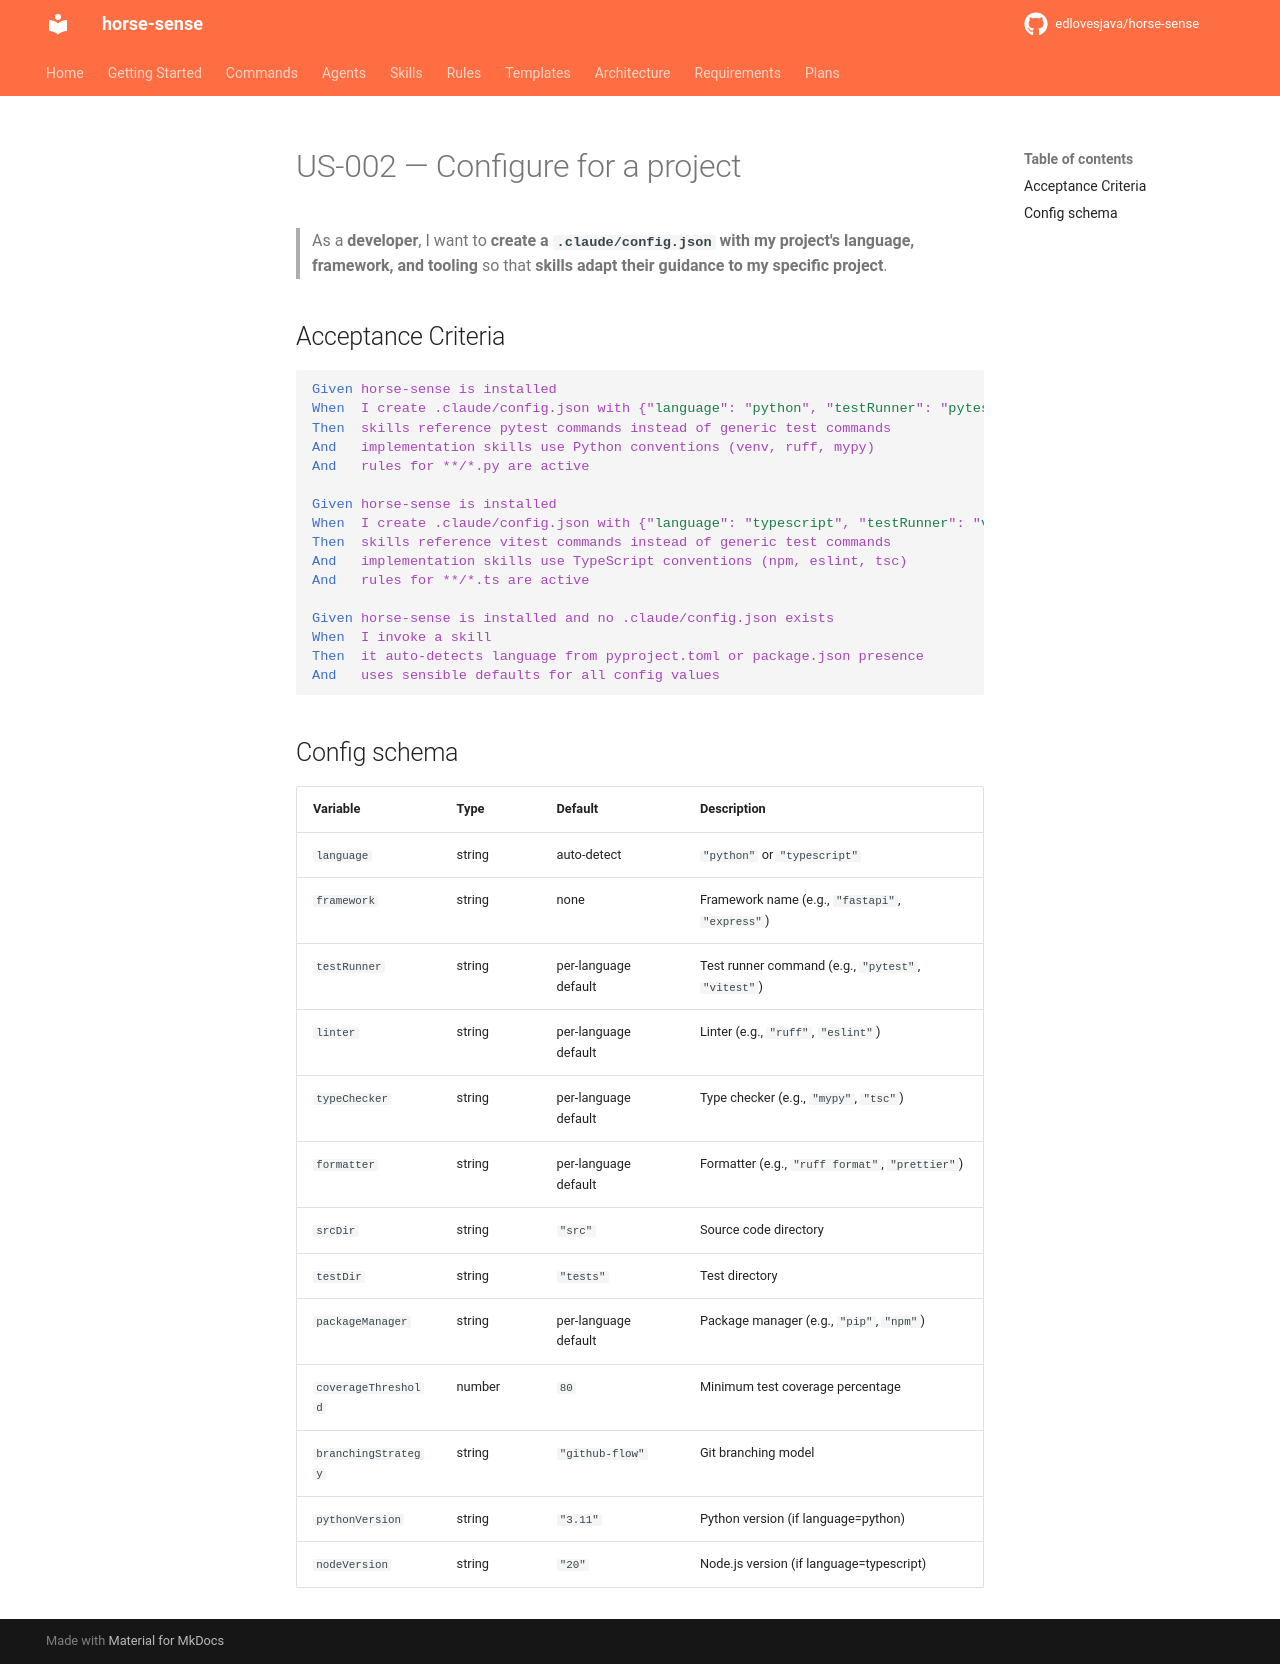

repository: edlovesjava/horse-sense · page: requirements/stories/US-002-configure-for-a-project/index.html · generator: mkdocs

---
id: US-002
title: Configure for a project
status: draft
priority: Must Have
story_points: 5
section: "3.1 Plugin Installation & Configuration"
---

# US-002 — Configure for a project

> As a **developer**, I want to **create a `.claude/config.json` with my project's language, framework, and tooling** so that **skills adapt their guidance to my specific project**.

## Acceptance Criteria

```gherkin
Given horse-sense is installed
When  I create .claude/config.json with {"language": "python", "testRunner": "pytest", ...}
Then  skills reference pytest commands instead of generic test commands
And   implementation skills use Python conventions (venv, ruff, mypy)
And   rules for **/*.py are active

Given horse-sense is installed
When  I create .claude/config.json with {"language": "typescript", "testRunner": "vitest", ...}
Then  skills reference vitest commands instead of generic test commands
And   implementation skills use TypeScript conventions (npm, eslint, tsc)
And   rules for **/*.ts are active

Given horse-sense is installed and no .claude/config.json exists
When  I invoke a skill
Then  it auto-detects language from pyproject.toml or package.json presence
And   uses sensible defaults for all config values
```

## Config schema

| Variable | Type | Default | Description |
|---|---|---|---|
| `language` | string | auto-detect | `"python"` or `"typescript"` |
| `framework` | string | none | Framework name (e.g., `"fastapi"`, `"express"`) |
| `testRunner` | string | per-language default | Test runner command (e.g., `"pytest"`, `"vitest"`) |
| `linter` | string | per-language default | Linter (e.g., `"ruff"`, `"eslint"`) |
| `typeChecker` | string | per-language default | Type checker (e.g., `"mypy"`, `"tsc"`) |
| `formatter` | string | per-language default | Formatter (e.g., `"ruff format"`, `"prettier"`) |
| `srcDir` | string | `"src"` | Source code directory |
| `testDir` | string | `"tests"` | Test directory |
| `packageManager` | string | per-language default | Package manager (e.g., `"pip"`, `"npm"`) |
| `coverageThreshold` | number | `80` | Minimum test coverage percentage |
| `branchingStrategy` | string | `"github-flow"` | Git branching model |
| `pythonVersion` | string | `"3.11"` | Python version (if language=python) |
| `nodeVersion` | string | `"20"` | Node.js version (if language=typescript) |
